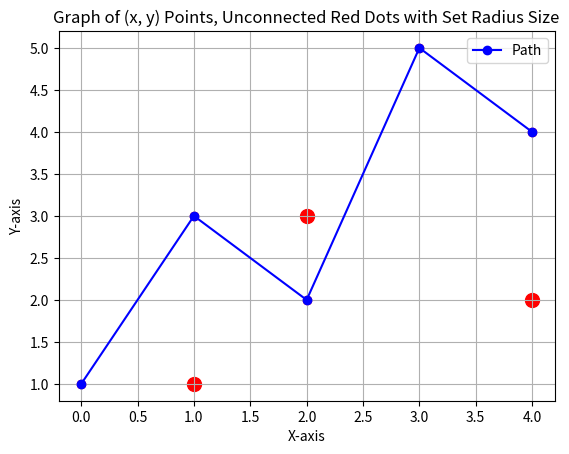

The matplotlib source for this figure:
import matplotlib.pyplot as plt
import math

def display_path(path_points, obstacles_x_y_size) -> None:
    """taking a list of (x, y) points this will display a connected graph

    Args:
        points (_type_): _description_
    """

    # Separate the list of points into x and y coordinates.
    x_vals = [p[0] for p in path_points]
    y_vals = [p[1] for p in path_points]

    # Plot the points with a line connecting them and markers for each point.
    plt.plot(x_vals, y_vals, marker='o', linestyle='-', color='b', label='Path')

    # Optionally, plot just the individual points as a scatter plot.
    plt.scatter(x_vals, y_vals, color='r')

    x_vals = [p[0] for p in obstacles_x_y_size]
    y_vals = [p[1] for p in obstacles_x_y_size]

    # Plot unconnected red dots with a set marker size.
    # The 's' parameter sets the size (area) of the markers in points^2.

    # Check if it is x, y or x, y, obstacl_size
    if len(obstacles_x_y_size[0]) == 2:
        plt.scatter(x_vals, y_vals, color='red', s=100)
    else:
        for x, y, obstacle_size in obstacles_x_y_size:

            # This is stupid way to make a circle around the point
            num_points = 100
            for theta in range(1, num_points+1):
                new_x = obstacle_size * math.cos(2*math.pi / num_points * theta) + x
                new_y = obstacle_size * math.sin(2*math.pi / num_points * theta) + y
                plt.scatter(new_x, new_y, color='red', s=10)  # Adjust 's' for larger or smaller dots

    # Add title and labels to the graph.
    plt.title('Graph of (x, y) Points, Unconnected Red Dots with Set Radius Size')
    plt.xlabel('X-axis')
    plt.ylabel('Y-axis')

    # Display grid lines for better readability.
    plt.grid(True)

    # Add a legend.
    plt.legend()

    # Show the plot.
    plt.show()


if __name__ == '__main__':
    # Example list of (x, y) points
    path_points = [(0, 1), (1, 3), (2, 2), (3, 5), (4, 4)]
    obstacle_points = [(1, 1), (2, 3), (4, 2)]

    display_path(path_points, obstacle_points)